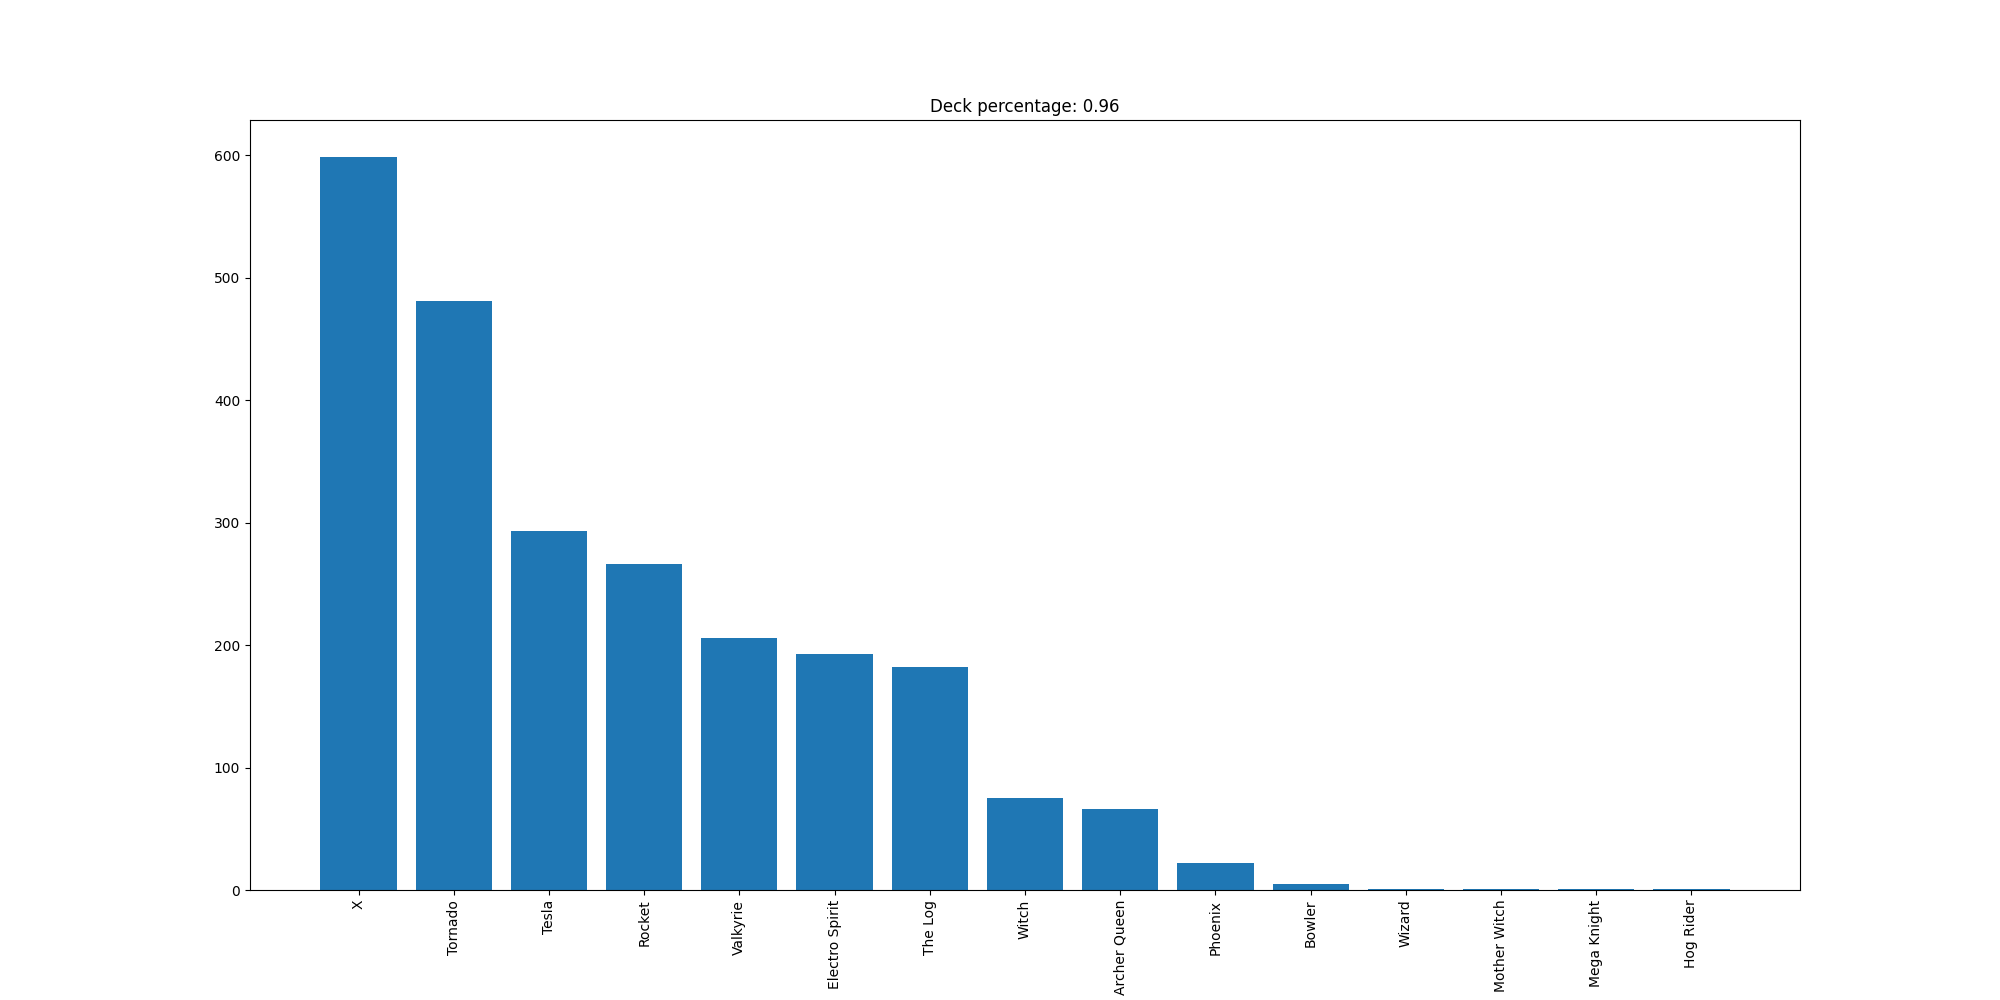

The file beside this chart, header and first rows:
X, 599
Tornado, 481
Tesla, 293
Rocket, 266
Valkyrie, 206
Electro Spirit, 193
The Log, 182
Witch, 75
Archer Queen, 66
Phoenix, 22
Bowler, 5
Wizard, 1
Mother Witch, 1
Mega Knight, 1
Hog Rider, 1
